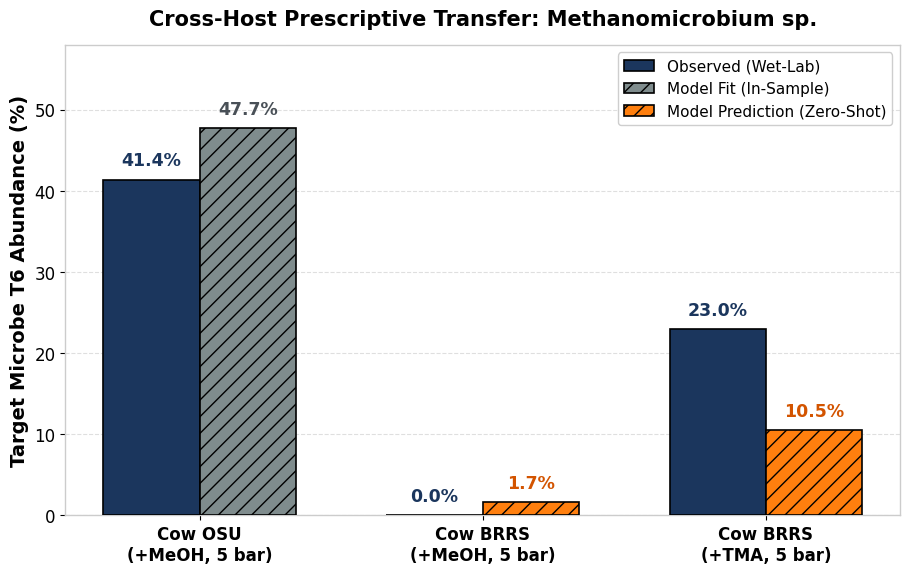

Here is the Python script that generated this plot: (Note: this script raises an exception after producing the figure.)
import os
import shutil
import numpy as np
import matplotlib.pyplot as plt

# Set styling
plt.rcParams['font.sans-serif'] = 'DejaVu Sans'
plt.rcParams['axes.edgecolor'] = '#cccccc'
plt.rcParams['axes.linewidth'] = 1.0

# 1. Values from optimal model trained on Cow OSU (+1e-4 floor, 350 epochs)
# Target: Methanomicrobium sp. at Passage T6
obs_osu_meoh = 41.4
pred_osu_meoh = 47.7

obs_brrs_meoh = 0.0
pred_brrs_meoh = 1.7

obs_brrs_tma = 23.0
pred_brrs_tma = 10.5

# 2. Setup Figure
fig, ax = plt.subplots(figsize=(9.2, 5.8), dpi=300)

cases = [
    "Cow OSU\n(+MeOH, 5 bar)",
    "Cow BRRS\n(+MeOH, 5 bar)",
    "Cow BRRS\n(+TMA, 5 bar)"
]
x_pos = np.arange(len(cases))
bar_width = 0.34

obs_vals = [obs_osu_meoh, obs_brrs_meoh, obs_brrs_tma]

# Plot Observed Bars (Navy Blue)
rects_obs = ax.bar(
    x_pos - bar_width/2, obs_vals, width=bar_width,
    color='#1b365d', edgecolor='black', linewidth=1.2,
    label='Observed (Wet-Lab)', zorder=3
)

# Plot Model Fit for OSU (Grey)
rect_fit = ax.bar(
    x_pos[0] + bar_width/2, pred_osu_meoh, width=bar_width,
    color='#7f8c8d', edgecolor='black', linewidth=1.2,
    hatch='//', label='Model Fit (In-Sample)', zorder=3
)

# Plot Model Predictions for BRRS (Orange)
rects_pred = ax.bar(
    x_pos[1:] + bar_width/2, [pred_brrs_meoh, pred_brrs_tma], width=bar_width,
    color='#ff7f0e', edgecolor='black', linewidth=1.2,
    hatch='//', label='Model Prediction (Zero-Shot)', zorder=3
)

# Text labels on top of observed bars
for i in range(len(cases)):
    val_obs = obs_vals[i]
    ax.text(x_pos[i] - bar_width/2, val_obs + 1.2, f"{val_obs:.1f}%",
            ha='center', va='bottom', fontsize=12.5, fontweight='bold', color='#1b365d')

# Text label on top of OSU model fit (Grey/Charcoal)
ax.text(x_pos[0] + bar_width/2, pred_osu_meoh + 1.2, f"{pred_osu_meoh:.1f}%",
        ha='center', va='bottom', fontsize=12.5, fontweight='bold', color='#495057')

# Text labels on top of BRRS predictions (Orange)
ax.text(x_pos[1] + bar_width/2, pred_brrs_meoh + 1.2, f"{pred_brrs_meoh:.1f}%",
        ha='center', va='bottom', fontsize=12.5, fontweight='bold', color='#d35400')
ax.text(x_pos[2] + bar_width/2, pred_brrs_tma + 1.2, f"{pred_brrs_tma:.1f}%",
        ha='center', va='bottom', fontsize=12.5, fontweight='bold', color='#d35400')

# Styling
ax.set_xticks(x_pos)
ax.set_xticklabels(cases, fontsize=12.5, fontweight='bold')
ax.set_ylabel(r'Target Microbe T6 Abundance (%)', fontsize=14.0, fontweight='bold')
ax.set_title(r'Cross-Host Prescriptive Transfer: Methanomicrobium sp.', fontsize=15.0, fontweight='bold', pad=14)
ax.set_ylim(0, 58)
ax.tick_params(axis='both', which='major', labelsize=12)
ax.grid(axis='y', linestyle='--', alpha=0.4, zorder=0)
ax.legend(loc='upper right', fontsize=11.0, framealpha=0.95, edgecolor='#cccccc')

plt.tight_layout()

# Save paths
poster_fig_path = 'Poster/figures/German_Prescriptive_Biotech_Search.png'
standalone_path = 'Poster/figures/German_PlotA_Prescriptive_Transfer.png'
plt.savefig(poster_fig_path, dpi=300, bbox_inches='tight')
plt.savefig(standalone_path, dpi=300, bbox_inches='tight')
plt.close()

# Copy to artifact directory
artifact_dir = '/home/karthik/.gemini/antigravity-cli/brain/d9158df9-e2d4-40ea-b5ee-83194049b143'
shutil.copyfile(poster_fig_path, os.path.join(artifact_dir, 'German_Prescriptive_Biotech_Search.png'))
shutil.copyfile(standalone_path, os.path.join(artifact_dir, 'German_PlotA_Prescriptive_Transfer.png'))

print("Successfully generated and saved updated Plot A figure to:")
print(f"  1. {poster_fig_path}")
print(f"  2. {standalone_path}")
